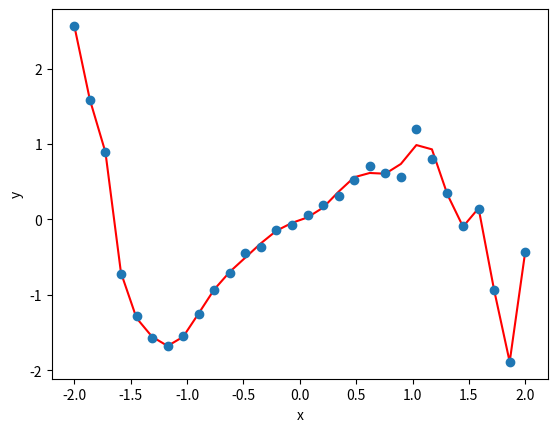

Python code for this plot:
import numpy as np
import matplotlib.pyplot as plt

np.set_printoptions(linewidth=np.inf)

n = 30
start = -2
stop = 2
x = np.linspace(start, stop, n)
eps = 1
np.random.seed(1)
r = np.random.rand(n) * eps
y = x * np.cos(r + 0.5 * x**3) + np.sin(0.5 * x**3)

v = np.vander(x, N = 20, increasing = True)
Q,R = np.linalg.qr(v)

QTb = Q.T @ y

def back_subst(A: np.ndarray, b: np.ndarray):
	n = b.shape[0]
	if A.shape[0] != A.shape[1]:
		raise ValueError("Input must be square, douche...")
	x = np.zeros(n)
	x[n-1] = b[n-1] / A[n-1, n-1]

	C = np.zeros((n,n))
	for i in range(n-2, -1, -1):
		x[i] =  (b[i] - A[i, i+1:] @ x[i+1:]) / A[i,i]
	return x





#AA = np.array([[1,2,3], [0,7,4], [0,0,3]])
#bb = np.ones(3)

coefs = back_subst(R, QTb)[::-1]

#print(coefs[::-1])
p = np.poly1d(coefs)
#print(p(xs).shape)


plt.plot(x, p(x), label = "lstsq", color = "r")
plt.plot(x,y, 'o')
plt.xlabel('x')
plt.ylabel('y')
#plt.show()


'''exc 2'''

B = v.T @ v

def cholesky(A):
	n = A.shape[0]
	L = np.zeros_like(A, dtype = 'float')


	for i in range(n):
		s = sum(L[i, k]**2 for k in range(i))
		L[i, i] = np.sqrt(A[i,i] - s)

		for j in range(i+1, n):
			s = sum(L[j, k] * L[i,k] for k in range(i))
			L[j, i] = (A[j, i] - s) / L[i,i]

	return L


chol = cholesky(B)

L = cholesky(B)
print(np.allclose(B, L @ L.T, atol=1e-12, rtol=1e-12))
#print(L @ L.T)
#print(B)
